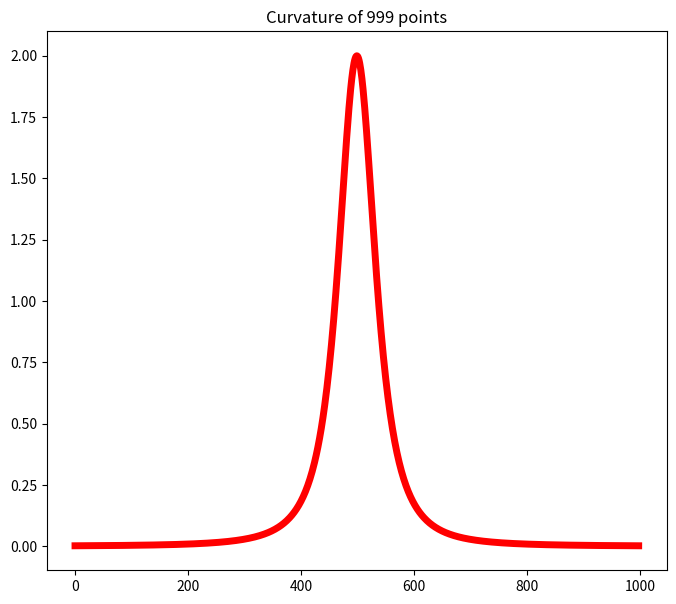
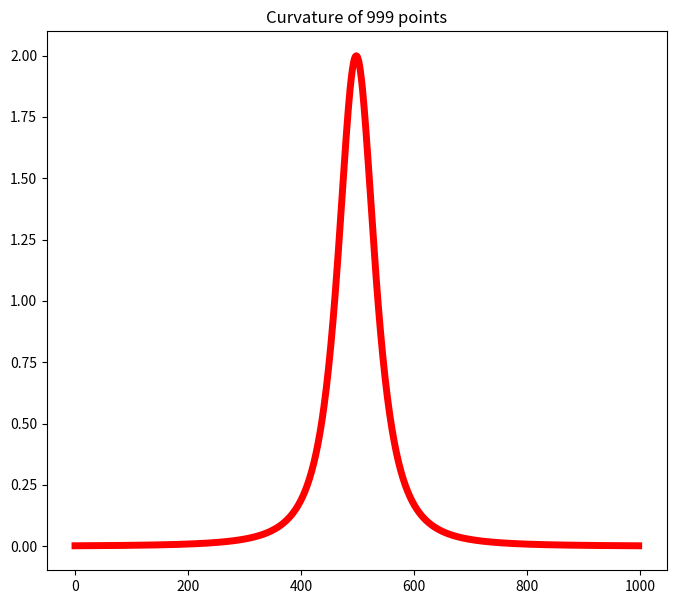
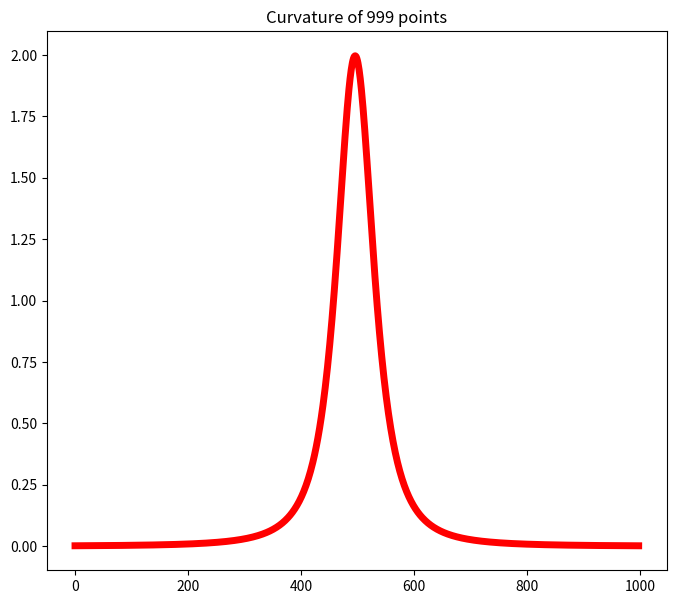

Recreate these plots in Python, in order.
import numpy as np
import warnings
import matplotlib.pyplot as plt


class Curvature:
    """
    Class for computing curvature of ordered list of points on a plane
    """
    def __init__(self, line):

        self.line = np.array(line)
        self.length = len(line)
        self.curvature = np.zeros(self.length-2)
        self.apices_per_frame = []

    @staticmethod
    def _get_twice_triangle_area(a, b, c):

        if np.all(a == b) or np.all(b == c) or np.all(c == a):
            exit('At least two points are at the same position')

        twice_triangle_area = (b[0] - a[0])*(c[1] - a[1]) - (b[1]-a[1]) * (c[0]-a[0])

        if twice_triangle_area == 0:
            warnings.warn('Collinear consecutive points found: '
                          '\na: {}\t b: {}\t c: {}'.format(a, b, c))

        return twice_triangle_area

    def _get_menger_curvature(self, a, b, c):

        menger_curvature = (2 * self._get_twice_triangle_area(a, b, c) /
                            (np.linalg.norm(a - b) * np.linalg.norm(b - c) * np.linalg.norm(c - a)))
        # WARNING FOR NEGATIVE CURVATURE #
        # if menger_curvature < 0.0:
        #     warnings.warn('Negative curvature found with points: '
        #                   '\na: {}\t b: {}\t c: {}'.format(a, b, c))
        return menger_curvature

    def calculate_curvature(self, gap=0):

        for local_, point in enumerate(range(len(self.curvature)-gap*2)):
            triplet = self.line[point:point+3+gap*2:gap+1, :]
            self.curvature[local_] = self._get_menger_curvature(*triplet)
        return self.curvature

    def plot_curvature(self):

        fig, _ = plt.subplots(figsize=(8, 7))
        _.plot(self.curvature, 'r-', lw=5)
        _.set_title('Curvature of {} points'.format(len(self.curvature)))
        fig.savefig('Curvature.png')
        return _


if __name__ == '__main__':

    x = np.linspace(-5, 5, 1001)
    y = (x ** 2)
    xy = list(zip(x, y))

    curv = Curvature(line=xy)
    curv.calculate_curvature()
    print(max(curv.curvature))
    curv.plot_curvature()
    curv.calculate_curvature(gap=1)
    print(max(curv.curvature))
    curv.plot_curvature()
    curv.calculate_curvature(gap=3)
    print(max(curv.curvature))
    curv.plot_curvature()
